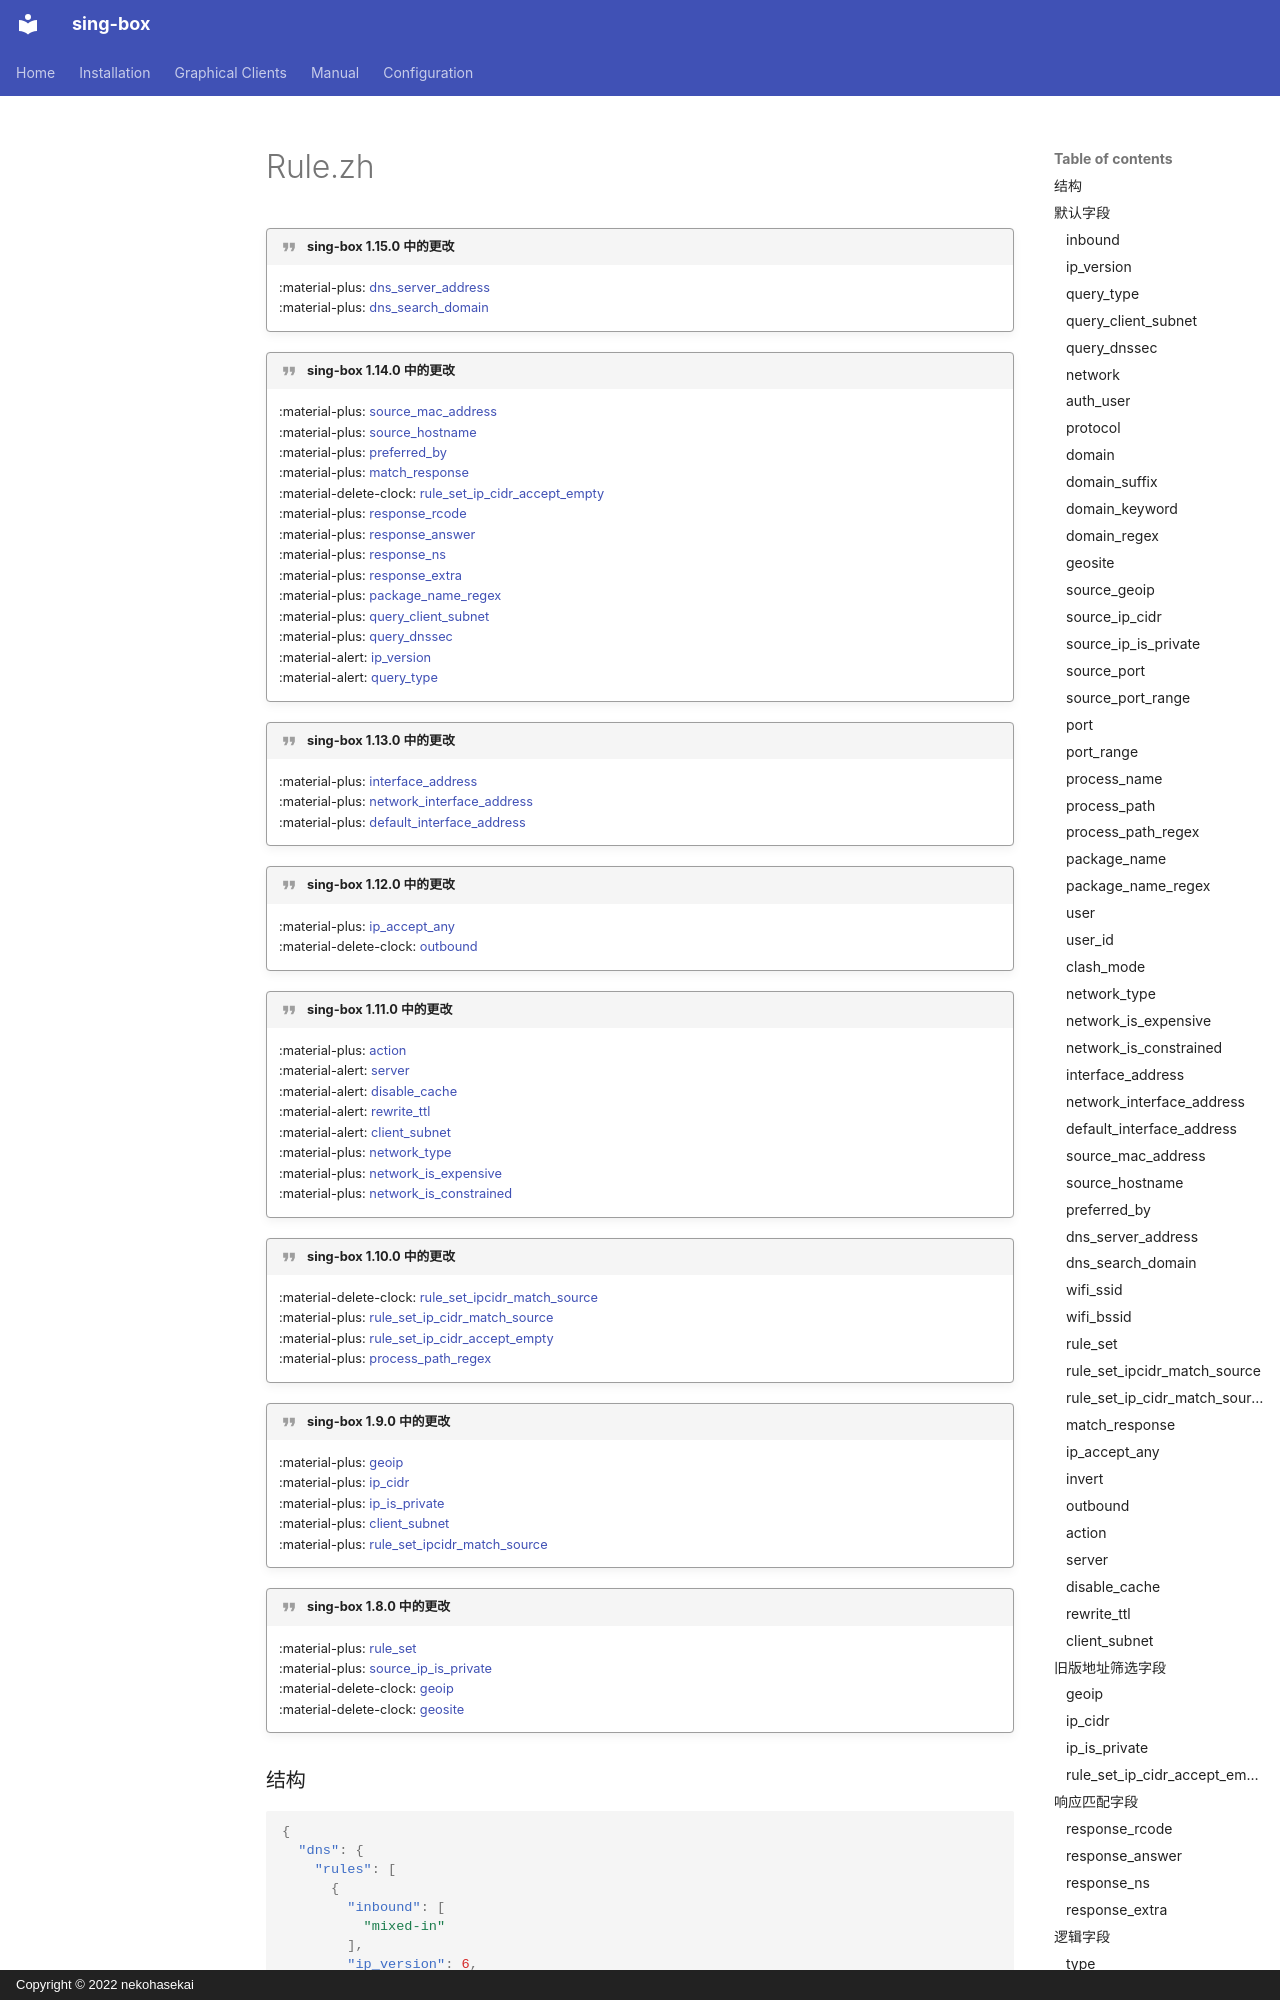

repository: SagerNet/sing-box · page: configuration/dns/rule.zh/index.html · generator: mkdocs · copyright: Copyright © 2022 nekohasekai

---
icon: material/alert-decagram
---

!!! quote "sing-box 1.15.0 中的更改"

    :material-plus: [dns_server_address](#dns_server_address)  
    :material-plus: [dns_search_domain](#dns_search_domain)

!!! quote "sing-box 1.14.0 中的更改"

    :material-plus: [source_mac_address](#source_mac_address)  
    :material-plus: [source_hostname](#source_hostname)  
    :material-plus: [preferred_by](#preferred_by)  
    :material-plus: [match_response](#match_response)  
    :material-delete-clock: [rule_set_ip_cidr_accept_empty](#rule_set_ip_cidr_accept_empty)  
    :material-plus: [response_rcode](#response_rcode)  
    :material-plus: [response_answer](#response_answer)  
    :material-plus: [response_ns](#response_ns)  
    :material-plus: [response_extra](#response_extra)  
    :material-plus: [package_name_regex](#package_name_regex)  
    :material-plus: [query_client_subnet](#query_client_subnet)  
    :material-plus: [query_dnssec](#query_dnssec)  
    :material-alert: [ip_version](#ip_version)  
    :material-alert: [query_type](#query_type)

!!! quote "sing-box 1.13.0 中的更改"

    :material-plus: [interface_address](#interface_address)  
    :material-plus: [network_interface_address](#network_interface_address)  
    :material-plus: [default_interface_address](#default_interface_address)

!!! quote "sing-box 1.12.0 中的更改"

    :material-plus: [ip_accept_any](#ip_accept_any)  
    :material-delete-clock: [outbound](#outbound)

!!! quote "sing-box 1.11.0 中的更改"
